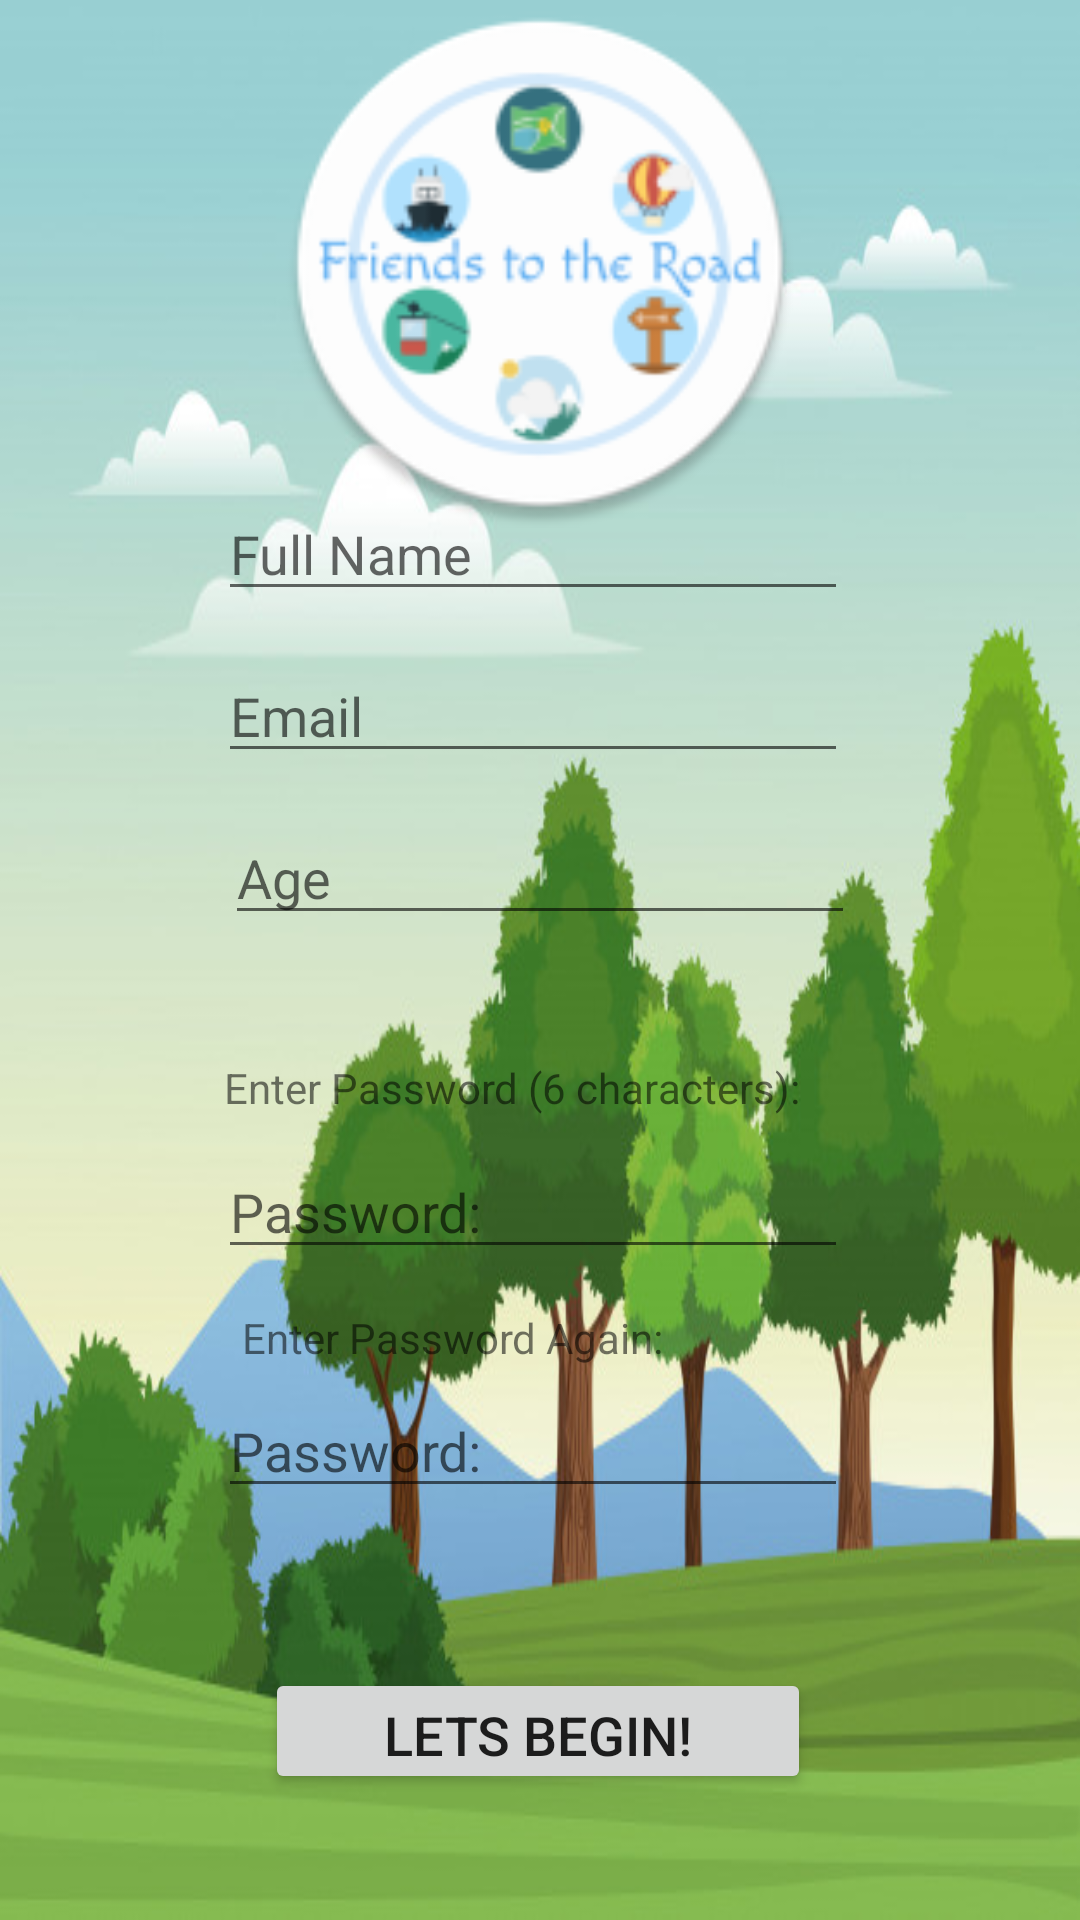

Layout XML and referenced resources for this Android screen:
<!-- AndroidManifest.xml: application theme AppTheme -->
<!-- res/layout/activity_signup.xml -->
<?xml version="1.0" encoding="utf-8"?>
<androidx.constraintlayout.widget.ConstraintLayout xmlns:android="http://schemas.android.com/apk/res/android"
    xmlns:app="http://schemas.android.com/apk/res-auto"
    xmlns:tools="http://schemas.android.com/tools"
    android:layout_width="match_parent"
    android:layout_height="match_parent"
    android:background="@drawable/background2"
    tools:context=".SignupActivity">

    <EditText
        android:id="@+id/date"
        android:layout_width="wrap_content"
        android:layout_height="wrap_content"
        android:ems="10"
        android:hint="Age"
        android:inputType="date"
        app:layout_constraintBottom_toBottomOf="parent"
        app:layout_constraintEnd_toEndOf="parent"
        app:layout_constraintStart_toStartOf="parent"
        app:layout_constraintTop_toBottomOf="@+id/email_ad"
        app:layout_constraintVertical_bias="0.037" />

    <EditText
        android:id="@+id/fullname"
        android:layout_width="wrap_content"
        android:layout_height="wrap_content"
        android:ems="10"
        android:hint="Full Name"
        android:inputType="textPersonName"
        app:layout_constraintBottom_toBottomOf="parent"
        app:layout_constraintEnd_toEndOf="parent"
        app:layout_constraintHorizontal_bias="0.484"
        app:layout_constraintStart_toStartOf="parent"
        app:layout_constraintTop_toTopOf="parent"
        app:layout_constraintVertical_bias="0.271" />

    <EditText
        android:id="@+id/email_ad"
        android:layout_width="wrap_content"
        android:layout_height="wrap_content"
        android:ems="10"
        android:hint="Email"
        android:inputType="textEmailAddress"
        app:layout_constraintBottom_toBottomOf="parent"
        app:layout_constraintEnd_toEndOf="parent"
        app:layout_constraintHorizontal_bias="0.484"
        app:layout_constraintStart_toStartOf="parent"
        app:layout_constraintTop_toBottomOf="@+id/fullname"
        app:layout_constraintVertical_bias="0.032" />

    <EditText
        android:id="@+id/pass1"
        android:layout_width="wrap_content"
        android:layout_height="wrap_content"
        android:ems="10"
        android:hint="Password:"
        android:inputType="textPassword"
        app:layout_constraintBottom_toBottomOf="parent"
        app:layout_constraintEnd_toEndOf="parent"
        app:layout_constraintHorizontal_bias="0.484"
        app:layout_constraintStart_toStartOf="parent"
        app:layout_constraintTop_toBottomOf="@+id/date"
        app:layout_constraintVertical_bias="0.244" />

    <EditText
        android:id="@+id/pass2"
        android:layout_width="wrap_content"
        android:layout_height="wrap_content"
        android:ems="10"
        android:hint="Password:"
        android:inputType="textPassword"
        app:layout_constraintBottom_toBottomOf="parent"
        app:layout_constraintEnd_toEndOf="parent"
        app:layout_constraintHorizontal_bias="0.484"
        app:layout_constraintStart_toStartOf="parent"
        app:layout_constraintTop_toBottomOf="@+id/pass1"
        app:layout_constraintVertical_bias="0.218" />

    <TextView
        android:id="@+id/txt_password1"
        android:layout_width="wrap_content"
        android:layout_height="wrap_content"
        android:text="Enter Password (6 characters):"
        app:layout_constraintBottom_toTopOf="@+id/pass1"
        app:layout_constraintEnd_toEndOf="parent"
        app:layout_constraintHorizontal_bias="0.444"
        app:layout_constraintStart_toStartOf="parent"
        app:layout_constraintTop_toBottomOf="@+id/date"
        app:layout_constraintVertical_bias="0.809" />

    <TextView
        android:id="@+id/txt_password2"
        android:layout_width="wrap_content"
        android:layout_height="wrap_content"
        android:text="Enter Password Again:"
        app:layout_constraintBottom_toTopOf="@+id/pass2"
        app:layout_constraintEnd_toEndOf="parent"
        app:layout_constraintHorizontal_bias="0.368"
        app:layout_constraintStart_toStartOf="parent"
        app:layout_constraintTop_toBottomOf="@+id/pass1"
        app:layout_constraintVertical_bias="0.695" />

    <Button
        android:id="@+id/b_signup"
        android:layout_width="182dp"
        android:layout_height="42dp"
        android:text="LETS BEGIN!"
        android:textSize="18sp"
        app:layout_constraintBottom_toBottomOf="parent"
        app:layout_constraintEnd_toEndOf="parent"
        app:layout_constraintHorizontal_bias="0.497"
        app:layout_constraintStart_toStartOf="parent"
        app:layout_constraintTop_toBottomOf="@+id/pass2"
        app:layout_constraintVertical_bias="0.558" />

    <ImageView
        android:id="@+id/imageView"
        android:layout_width="190dp"
        android:layout_height="176dp"
        app:layout_constraintBottom_toBottomOf="parent"
        app:layout_constraintEnd_toEndOf="parent"
        app:layout_constraintStart_toStartOf="parent"
        app:layout_constraintTop_toTopOf="parent"
        app:layout_constraintVertical_bias="0.0"
        app:srcCompat="@mipmap/logo" />

    <TextView
        android:id="@+id/msg"
        android:layout_width="wrap_content"
        android:layout_height="wrap_content"
        android:layout_marginBottom="8dp"
        app:layout_constraintBottom_toTopOf="@+id/b_signup"
        app:layout_constraintEnd_toEndOf="parent"
        app:layout_constraintHorizontal_bias="0.491"
        app:layout_constraintStart_toStartOf="parent"
        app:layout_constraintTop_toBottomOf="@+id/pass2"
        app:layout_constraintVertical_bias="0.529" />

</androidx.constraintlayout.widget.ConstraintLayout>
<!-- resources referenced by this layout -->
<resources>
  <!-- drawable background2: jpg bitmap (drawable-200dpi, 58829 bytes) -->
  <!-- mipmap logo: png bitmap (mipmap-hdpi, 6306 bytes) -->
  <style name="AppTheme" parent="Theme.AppCompat.Light.NoActionBar">
  
      </style>
</resources>
